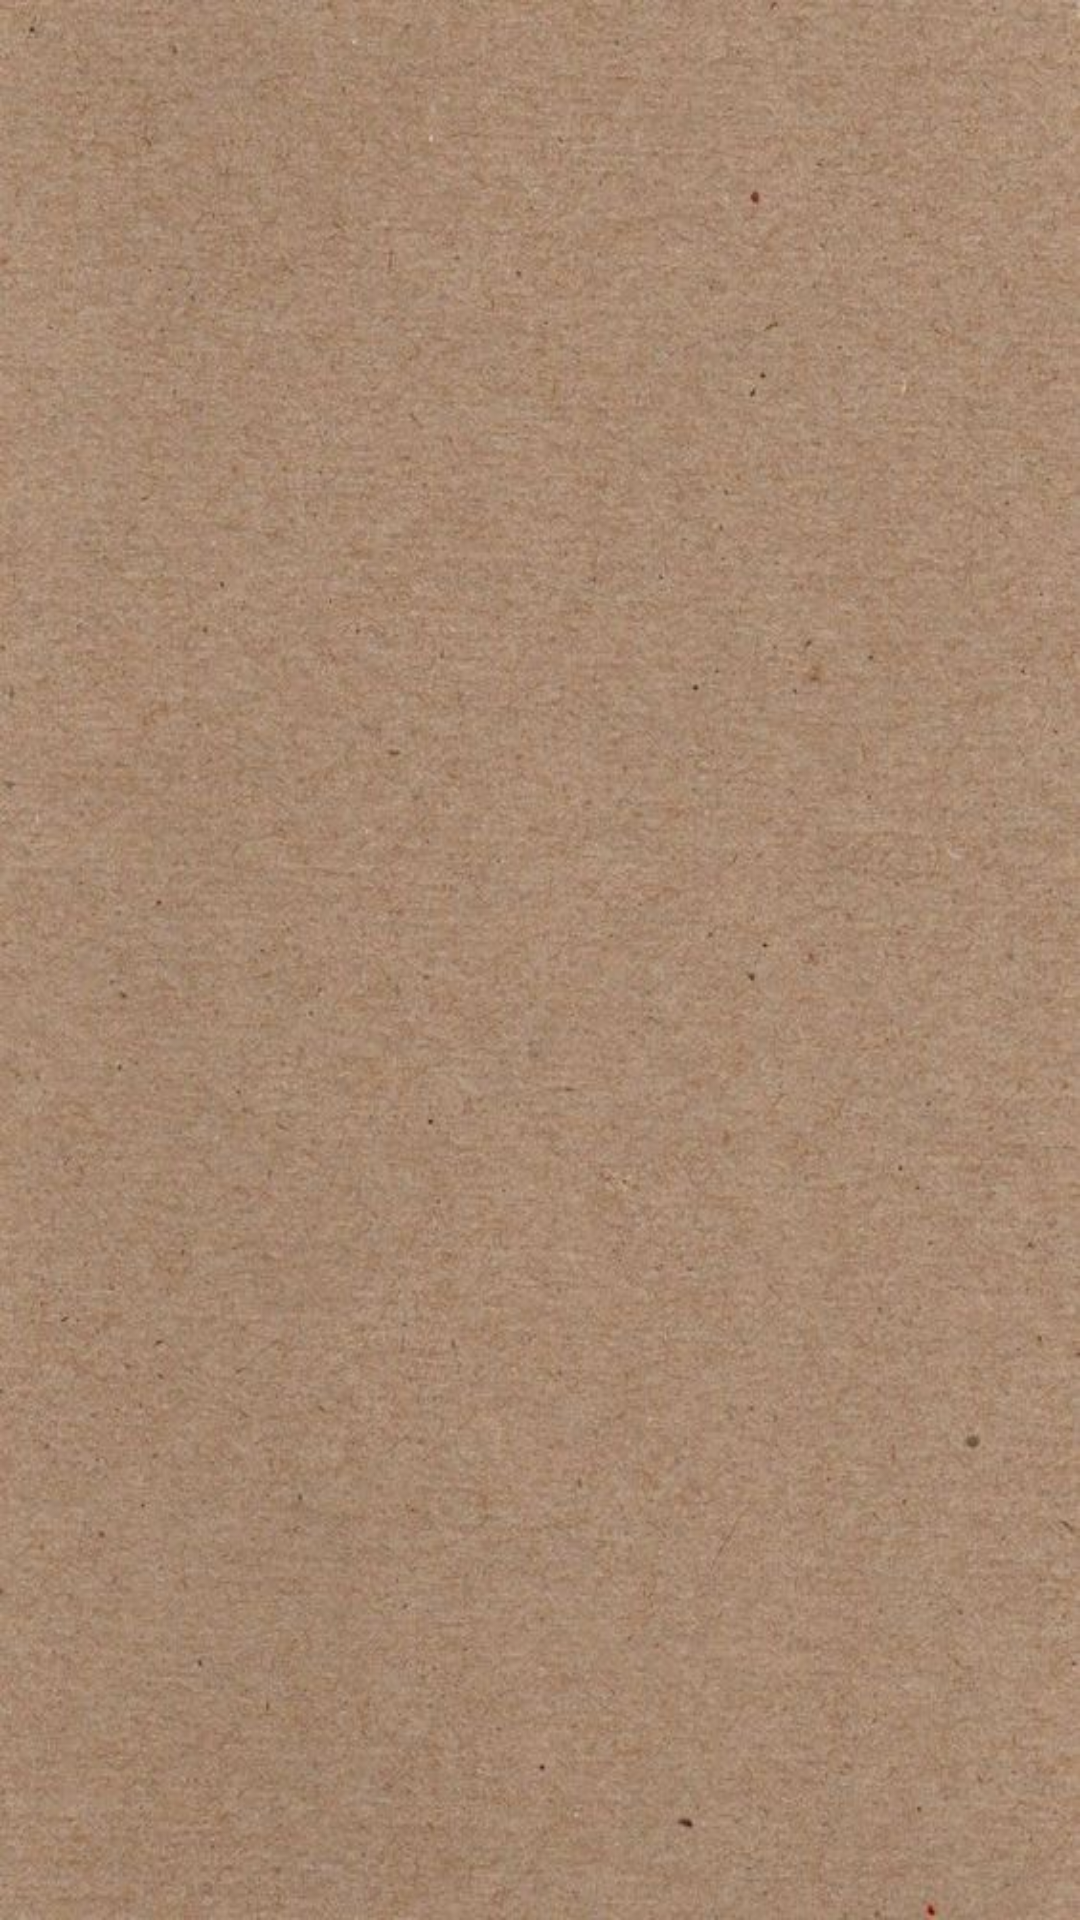

The Android layout XML behind this screen, and the referenced resources:
<!-- AndroidManifest.xml: application theme Theme.SNC -->
<!-- res/layout/activity_list_product.xml -->
<?xml version="1.0" encoding="utf-8"?>
<androidx.constraintlayout.widget.ConstraintLayout xmlns:android="http://schemas.android.com/apk/res/android"
    xmlns:app="http://schemas.android.com/apk/res-auto"
    xmlns:tools="http://schemas.android.com/tools"
    android:layout_width="match_parent"
    android:layout_height="match_parent"
    tools:context=".view.ListProduct"
    android:background="@drawable/menu_test">

    <ListView
        android:id="@+id/listProductView"
        android:layout_width="wrap_content"
        android:layout_height="wrap_content"
        app:layout_constraintEnd_toEndOf="parent"
        app:layout_constraintStart_toStartOf="parent"
        app:layout_constraintTop_toTopOf="parent" />
</androidx.constraintlayout.widget.ConstraintLayout>
<!-- resources referenced by this layout -->
<resources>
  <!-- drawable menu_test: png bitmap (drawable, 80977 bytes) -->
  <style name="Theme.SNC" parent="Theme.MaterialComponents.DayNight.DarkActionBar">
          
          <item name="colorPrimary">@color/purple_500</item>
          <item name="colorPrimaryVariant">@color/purple_700</item>
          <item name="colorOnPrimary">@color/white</item>
          
          <item name="colorSecondary">@color/teal_200</item>
          <item name="colorSecondaryVariant">@color/teal_700</item>
          <item name="colorOnSecondary">@color/black</item>
          
          <item name="android:statusBarColor">?attr/colorPrimaryVariant</item>
          <item name="android:windowFullscreen">true</item>
          
      </style>
  <!-- not gathered from this repository: default colours our renderer supplied (Android Studio template values) -->
  <color name="purple_500">#FF6200EE</color>
  <color name="purple_700">#FF3700B3</color>
  <color name="teal_200">#FF03DAC5</color>
  <color name="teal_700">#FF018786</color>
  <color name="black">#FF000000</color>
  <color name="white">#FFFFFFFF</color>
</resources>
